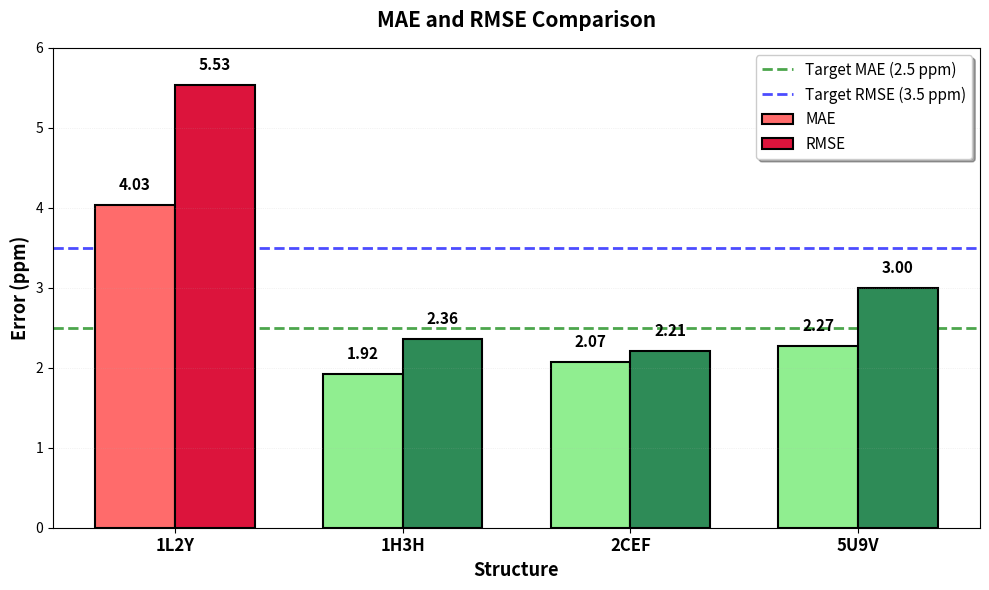

Recreate this plot in Python. (Note: this script raises an exception after producing the figure.)
import matplotlib.pyplot as plt
import numpy as np

# Dados
structures = ['1L2Y', '1H3H', '2CEF', '5U9V']
mae_values = [4.03, 1.92, 2.07, 2.27]
rmse_values = [5.53, 2.36, 2.21, 3.00]

# Cores baseadas em performance
# Verde: excelente (MAE < 2.5 e RMSE < 3.5)
# Laranja: moderado (MAE >= 2.5 OU RMSE >= 3.5, mas não ambos ruins)
# Vermelho: pobre (MAE > 4.0 ou RMSE > 5.0)
colors = []
for mae, rmse in zip(mae_values, rmse_values):
    if mae < 2.5 and rmse < 3.5:
        colors.append(('#90EE90', '#2E8B57'))  # Verde claro e escuro
    elif mae > 4.0 or rmse > 5.0:
        colors.append(('#FF6B6B', '#DC143C'))  # Vermelho claro e escuro
    else:
        colors.append(('#FFD700', '#FFA500'))  # Laranja claro e escuro

# Criar figura
fig, ax = plt.subplots(figsize=(10, 6))

x = np.arange(len(structures))
width = 0.35

# Plotar barras
bars_mae = []
bars_rmse = []
for i, (mae, rmse, (color_mae, color_rmse)) in enumerate(zip(mae_values, rmse_values, colors)):
    bar_mae = ax.bar(i - width/2, mae, width, label='MAE' if i == 0 else '', 
                     color=color_mae, edgecolor='black', linewidth=1.5)
    bar_rmse = ax.bar(i + width/2, rmse, width, label='RMSE' if i == 0 else '', 
                      color=color_rmse, edgecolor='black', linewidth=1.5)
    bars_mae.append(bar_mae)
    bars_rmse.append(bar_rmse)

# Linhas de threshold
ax.axhline(y=2.5, color='green', linestyle='--', linewidth=2, alpha=0.7, 
          label='Target MAE (2.5 ppm)', zorder=0)
ax.axhline(y=3.5, color='blue', linestyle='--', linewidth=2, alpha=0.7, 
          label='Target RMSE (3.5 ppm)', zorder=0)

# Adicionar valores acima das barras
for i, (mae, rmse) in enumerate(zip(mae_values, rmse_values)):
    ax.text(i - width/2, mae + 0.15, f'{mae:.2f}', 
           ha='center', va='bottom', fontsize=11, fontweight='bold')
    ax.text(i + width/2, rmse + 0.15, f'{rmse:.2f}', 
           ha='center', va='bottom', fontsize=11, fontweight='bold')

# Configurações do gráfico
ax.set_xlabel('Structure', fontsize=13, fontweight='bold')
ax.set_ylabel('Error (ppm)', fontsize=13, fontweight='bold')
ax.set_title('MAE and RMSE Comparison', fontsize=15, fontweight='bold', pad=15)
ax.set_xticks(x)
ax.set_xticklabels(structures, fontsize=12, fontweight='bold')
ax.set_ylim(0, 6)
ax.legend(fontsize=11, loc='upper right', frameon=True, fancybox=True, shadow=True)
ax.grid(True, alpha=0.3, axis='y', linestyle=':', linewidth=0.5)

# Ajustar layout
plt.tight_layout()

# Salvar figura
plt.savefig('results/Figure6_post_training_comparison.png', 
           dpi=300, bbox_inches='tight')
print("✓ Figure 6 saved: Figure6_post_training_comparison.png")

plt.show()